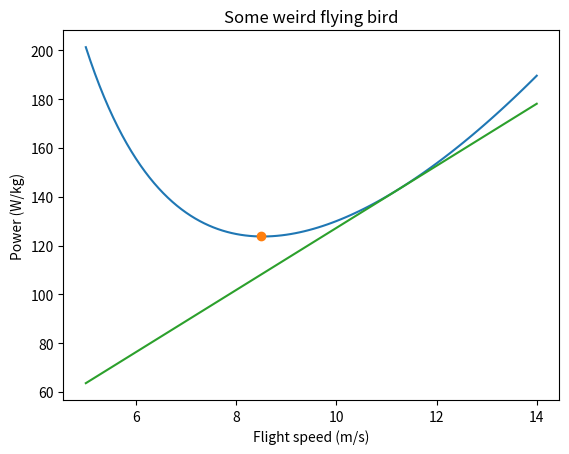

Generate this figure with matplotlib:
# Importing some weird add-ons
import numpy as np
from matplotlib import pyplot as plt



# Defining a function to calculate the power
def calculate_power(speed):
    p = 0.85
    q = 4500

    power_pro = p * speed ** 2
    power_ind = q / speed ** 2
    power_tot = power_pro + power_ind

    return power_tot



# Deviding the two points into many multiple points
speed = np.linspace(5, 14, 100)
power_tot = calculate_power(speed)




# Plotting the data
plt.plot(speed, power_tot)
plt.plot(8.5, 123.70, marker = 'o')

# Adding the line through origin
slope = 12.72
y = slope * speed
plt.plot(speed, y)


#Adding labels, title and grid
plt.xlabel("Flight speed (m/s)")
plt.ylabel("Power (W/kg)")
plt.title("Some weird flying bird")


